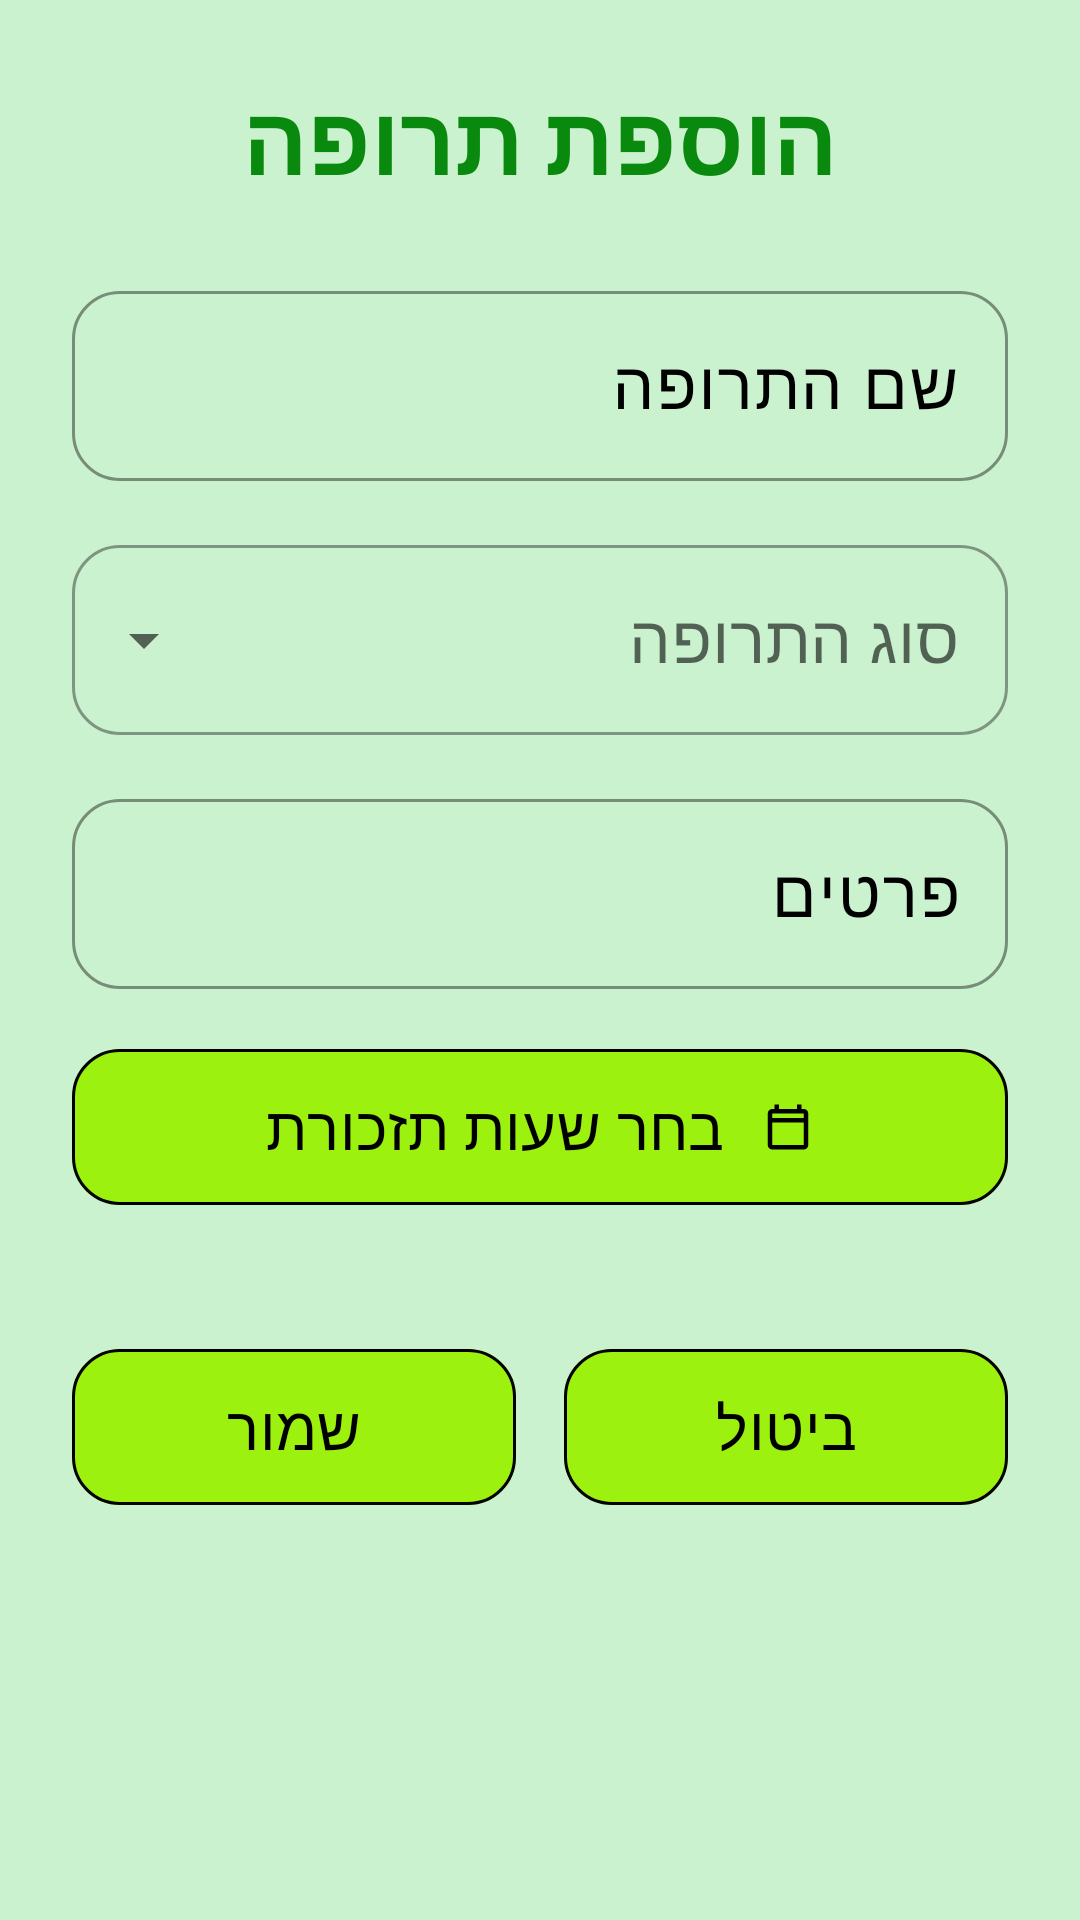

The Android layout XML behind this screen, and the referenced resources:
<!-- AndroidManifest.xml: application theme Theme.SagivProject -->
<!-- res/layout/dialog_add_medication.xml -->
<?xml version="1.0" encoding="utf-8"?>
<androidx.core.widget.NestedScrollView xmlns:android="http://schemas.android.com/apk/res/android"
    xmlns:app="http://schemas.android.com/apk/res-auto"
    android:layout_width="match_parent"
    android:layout_height="wrap_content"
    android:background="@drawable/bg_dialog_floating"
    android:layoutDirection="rtl">

    <LinearLayout
        android:layout_width="match_parent"
        android:layout_height="wrap_content"
        android:gravity="center_horizontal"
        android:orientation="vertical"
        android:padding="24dp">

        <TextView
            android:id="@+id/tv_medication_dialog_title"
            android:layout_width="match_parent"
            android:layout_height="wrap_content"
            android:layout_marginBottom="24dp"
            android:fontFamily="@font/headline_hebrew"
            android:gravity="center"
            android:text="@string/add_medication"
            android:textColor="@color/headline"
            android:textSize="32sp"
            android:textStyle="bold" />

        <com.google.android.material.textfield.TextInputLayout
            android:layout_width="match_parent"
            android:layout_height="wrap_content"
            android:layout_marginBottom="16dp"
            app:boxBackgroundMode="outline"
            app:boxCornerRadiusBottomEnd="16dp"
            app:boxCornerRadiusBottomStart="16dp"
            app:boxCornerRadiusTopEnd="16dp"
            app:boxCornerRadiusTopStart="16dp"
            app:boxStrokeWidth="1dp">

            <com.google.android.material.textfield.TextInputEditText
                android:id="@+id/edt_medication_name"
                android:layout_width="match_parent"
                android:layout_height="wrap_content"
                android:fontFamily="@font/text_hebrew"
                android:hint="@string/medication_name"
                android:inputType="text"
                android:textSize="22sp" />
        </com.google.android.material.textfield.TextInputLayout>

        <com.google.android.material.textfield.TextInputLayout
            style="@style/Widget.MaterialComponents.TextInputLayout.OutlinedBox.ExposedDropdownMenu"
            android:layout_width="match_parent"
            android:layout_height="wrap_content"
            android:layout_marginBottom="16dp"
            app:boxCornerRadiusBottomEnd="16dp"
            app:boxCornerRadiusBottomStart="16dp"
            app:boxCornerRadiusTopEnd="16dp"
            app:boxCornerRadiusTopStart="16dp"
            app:boxStrokeWidth="1dp">

            <AutoCompleteTextView
                android:id="@+id/spinner_medication_type"
                android:layout_width="match_parent"
                android:layout_height="wrap_content"
                android:fontFamily="@font/text_hebrew"
                android:hint="@string/medication_type"
                android:inputType="none"
                android:textSize="22sp" />
        </com.google.android.material.textfield.TextInputLayout>

        <com.google.android.material.textfield.TextInputLayout
            android:layout_width="match_parent"
            android:layout_height="wrap_content"
            android:layout_marginBottom="16dp"
            app:boxBackgroundMode="outline"
            app:boxCornerRadiusBottomEnd="16dp"
            app:boxCornerRadiusBottomStart="16dp"
            app:boxCornerRadiusTopEnd="16dp"
            app:boxCornerRadiusTopStart="16dp"
            app:boxStrokeWidth="1dp">

            <com.google.android.material.textfield.TextInputEditText
                android:id="@+id/edt_medication_details"
                android:layout_width="match_parent"
                android:layout_height="wrap_content"
                android:fontFamily="@font/text_hebrew"
                android:hint="@string/details"
                android:inputType="text"
                android:textSize="22sp" />
        </com.google.android.material.textfield.TextInputLayout>

        <LinearLayout
            android:layout_width="match_parent"
            android:layout_height="wrap_content"
            android:layout_marginBottom="28dp"
            android:gravity="center_horizontal"
            android:orientation="vertical">

            <com.google.android.material.button.MaterialButton
                android:id="@+id/btn_select_hours"
                android:layout_width="match_parent"
                android:layout_height="60dp"
                android:fontFamily="@font/text_hebrew"
                android:text="@string/choose_hours_reminders"
                android:textAllCaps="false"
                android:textSize="20sp"
                app:cornerRadius="16dp"
                app:icon="@drawable/ic_calendar"
                app:iconGravity="textStart"
                app:iconPadding="12dp"
                app:strokeWidth="1dp" />

            <com.google.android.material.chip.ChipGroup
                android:id="@+id/chip_group_selected_hours"
                android:layout_width="wrap_content"
                android:layout_height="wrap_content"
                android:layout_marginTop="12dp"
                app:chipSpacing="8dp" />
        </LinearLayout>

        <LinearLayout
            android:layout_width="match_parent"
            android:layout_height="wrap_content"
            android:gravity="center"
            android:orientation="horizontal">

            <com.google.android.material.button.MaterialButton
                android:id="@+id/btn_add_medication_cancel"
                android:layout_width="0dp"
                android:layout_height="60dp"
                android:layout_marginEnd="8dp"
                android:layout_weight="1"
                android:fontFamily="@font/text_hebrew"
                android:text="@string/cancel"
                android:textAllCaps="false"
                android:textSize="20sp"
                app:cornerRadius="16dp"
                app:strokeColor="?attr/colorOutline"
                app:strokeWidth="1dp" />

            <com.google.android.material.button.MaterialButton
                android:id="@+id/btn_add_medication_confirm"
                android:layout_width="0dp"
                android:layout_height="60dp"
                android:layout_marginStart="8dp"
                android:layout_weight="1"
                android:fontFamily="@font/text_hebrew"
                android:text="@string/save"
                android:textAllCaps="false"
                android:textSize="20sp"
                app:cornerRadius="16dp"
                app:strokeWidth="1dp" />
        </LinearLayout>
    </LinearLayout>
</androidx.core.widget.NestedScrollView>
<!-- resources referenced by this layout -->
<resources>
  <color name="headline">#09890E</color>
  <!-- drawable bg_dialog_floating (drawable) -->
  <?xml version="1.0" encoding="utf-8"?>
  <shape xmlns:android="http://schemas.android.com/apk/res/android">
      <solid android:color="?attr/colorSurface" />
      <corners android:radius="24dp" />
  </shape>
  <!-- drawable ic_calendar (drawable) -->
  <vector xmlns:android="http://schemas.android.com/apk/res/android"
      android:width="24dp"
      android:height="24dp"
      android:viewportWidth="960"
      android:viewportHeight="960">
      <path
          android:fillColor="@color/buttons_text_color"
          android:pathData="M200,880q-33,0 -56.5,-23.5T120,800v-560q0,-33 23.5,-56.5T200,160h40v-80h80v80h320v-80h80v80h40q33,0 56.5,23.5T840,240v560q0,33 -23.5,56.5T760,880L200,880ZM200,800h560v-400L200,400v400ZM200,320h560v-80L200,240v80ZM200,320v-80,80Z" />
  </vector>
  <string name="add_medication">הוספת תרופה</string>
  <string name="cancel">ביטול</string>
  <string name="choose_hours_reminders">בחר שעות תזכורת</string>
  <string name="details">פרטים</string>
  <string name="medication_name">שם התרופה</string>
  <string name="medication_type">סוג התרופה</string>
  <string name="save">שמור</string>
  <style name="Theme.SagivProject" parent="Theme.SagivProject.Light" />
  <color name="buttons_text_color">#FF000000</color>
  <style name="Theme.SagivProject.Light" parent="Theme.Material3.DayNight.NoActionBar">
          <item name="android:popupMenuStyle">@style/AppPopupMenuStyle</item>
          <item name="popupMenuStyle">@style/AppPopupMenuStyle</item>
          <item name="android:windowBackground">@color/background_color</item>
          <item name="colorPrimary">@color/background_color_nav</item>
          <item name="colorOnPrimary">@color/nav_text_color</item>
          <item name="android:textColor">@color/text_color</item>
          <item name="colorSecondary">@color/background_color_buttons</item>
          <item name="colorOnSecondary">@color/buttons_text_color</item>
          <item name="colorSurface">@color/background_color</item>
          <item name="colorOnSurface">@color/text_color</item>
          <item name="colorOutline">@color/text_color</item>
          <item name="textInputStyle">@style/AppTextInputLayoutStyle</item>
          <item name="editTextStyle">@style/AppTextInputEditTextStyle</item>
          <item name="colorError">@color/error</item>
          <item name="colorOnSurfaceVariant">@color/text_color</item>
          <item name="colorPrimaryContainer">@color/text_color</item>
          <item name="android:forceDarkAllowed">true</item>
      </style>
  <style name="AppPopupMenuStyle" parent="Widget.AppCompat.PopupMenu">
          <item name="android:popupBackground">@color/popup_background_color</item>
          <item name="android:textAppearance">@style/PopupMenuTextAppearance</item>
      </style>
  <color name="background_color">#cbf2cf</color>
  <color name="background_color_nav">#9cf10e</color>
  <color name="nav_text_color">#FF000000</color>
  <color name="text_color">#FF000000</color>
  <color name="background_color_buttons">#9cf10e</color>
  <style name="AppTextInputLayoutStyle" parent="Widget.Material3.TextInputLayout.OutlinedBox">
          <item name="boxStrokeColor">@color/text_color</item>
          <item name="boxStrokeWidthFocused">1dp</item>
          <item name="hintTextColor">@color/text_color</item>
      </style>
  <style name="AppTextInputEditTextStyle" parent="Widget.Material3.TextInputEditText.OutlinedBox">
          <item name="android:textColor">@color/text_color</item>
          <item name="android:fontFamily">@font/text_hebrew</item>
      </style>
  <color name="error">#8C1A00</color>
  <color name="popup_background_color">#9cf10e</color>
  <style name="PopupMenuTextAppearance" parent="@android:style/TextAppearance">
          <item name="android:textColor">@color/text_color</item>
      </style>
</resources>
